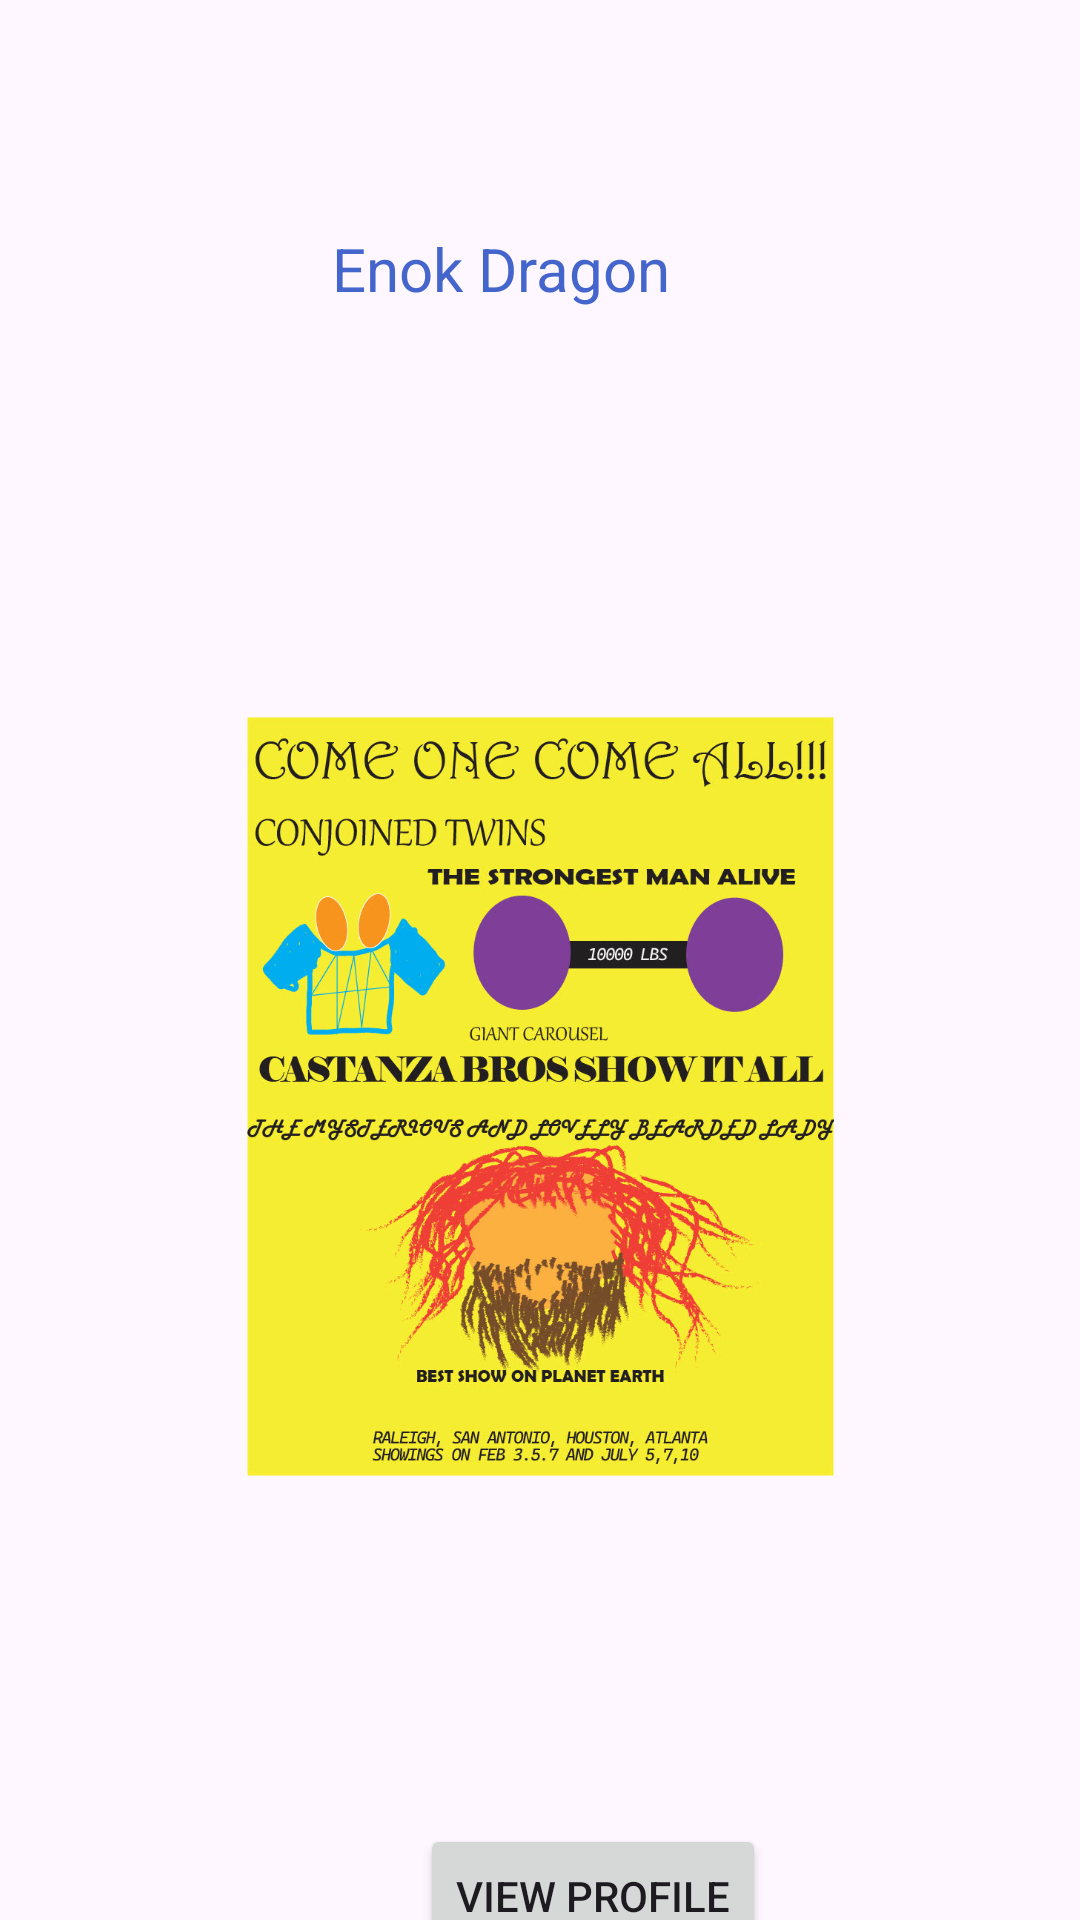

This screen was rendered from an Android layout file. Write that file and the resources it references.
<!-- AndroidManifest.xml: application theme Theme.ProfileCorrect -->
<!-- res/layout/activity_main.xml -->
<?xml version="1.0" encoding="utf-8"?>
<androidx.constraintlayout.widget.ConstraintLayout xmlns:android="http://schemas.android.com/apk/res/android"
    xmlns:app="http://schemas.android.com/apk/res-auto"
    xmlns:tools="http://schemas.android.com/tools"
    android:layout_width="match_parent"
    android:layout_height="match_parent"
    tools:context=".MainActivity">

    <TextView
        android:id="@+id/idName"
        android:layout_width="138dp"
        android:layout_height="79dp"
        android:layout_marginTop="76dp"
        android:text="@string/txtName"
        android:textColor="#4466CC"
        android:textColorHighlight="#376A39"
        android:textSize="20sp"
        app:layout_constraintEnd_toEndOf="parent"
        app:layout_constraintHorizontal_bias="0.498"
        app:layout_constraintStart_toStartOf="parent"
        app:layout_constraintTop_toTopOf="parent" />

    <ImageView
        android:id="@+id/idImgPoster"
        android:layout_width="213dp"
        android:layout_height="253dp"
        android:layout_marginTop="84dp"
        app:layout_constraintEnd_toEndOf="parent"
        app:layout_constraintStart_toStartOf="parent"
        app:layout_constraintTop_toBottomOf="@+id/idName"
        app:srcCompat="@drawable/poster" />

    <Button
        android:id="@+id/idButtonViewProfile"
        android:layout_width="wrap_content"
        android:layout_height="wrap_content"
        android:layout_marginStart="140dp"
        android:layout_marginTop="116dp"
        android:text="@string/txtButtonProfile"
        app:layout_constraintStart_toStartOf="parent"
        app:layout_constraintTop_toBottomOf="@+id/idImgPoster" />
</androidx.constraintlayout.widget.ConstraintLayout>
<!-- resources referenced by this layout -->
<resources>
  <!-- drawable poster: jpg bitmap (drawable, 238328 bytes) -->
  <string name="txtButtonProfile">View Profile</string>
  <string name="txtName">Enok Dragon</string>
  <style name="Theme.ProfileCorrect" parent="Base.Theme.ProfileCorrect" />
  <style name="Base.Theme.ProfileCorrect" parent="Theme.Material3.DayNight.NoActionBar">
          
          
      </style>
</resources>
